The GitHub repository rashedsumon/home_design_automation contains a labelled image folder "data" with 23 categories: double bed, single bed, dishwasher, double door, single door, windowed door, refrigerator, shower, sink, corner sofa, one-seat sofa, three-seat sofa, two-seat sofa, stove oven, dining table, study table, television, toilet, wardrobe, washbasin, washbasin cabinet, washing machine, window. Examples follow, each with its label.

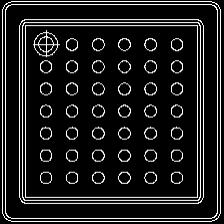
Label: shower

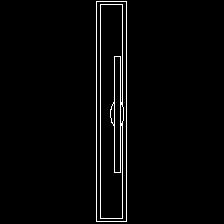
Label: television

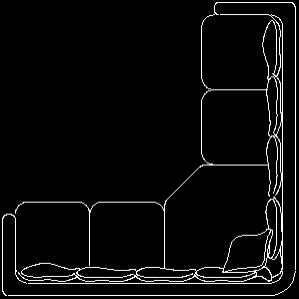
Label: corner sofa

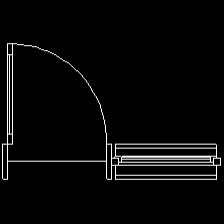
Label: windowed door
